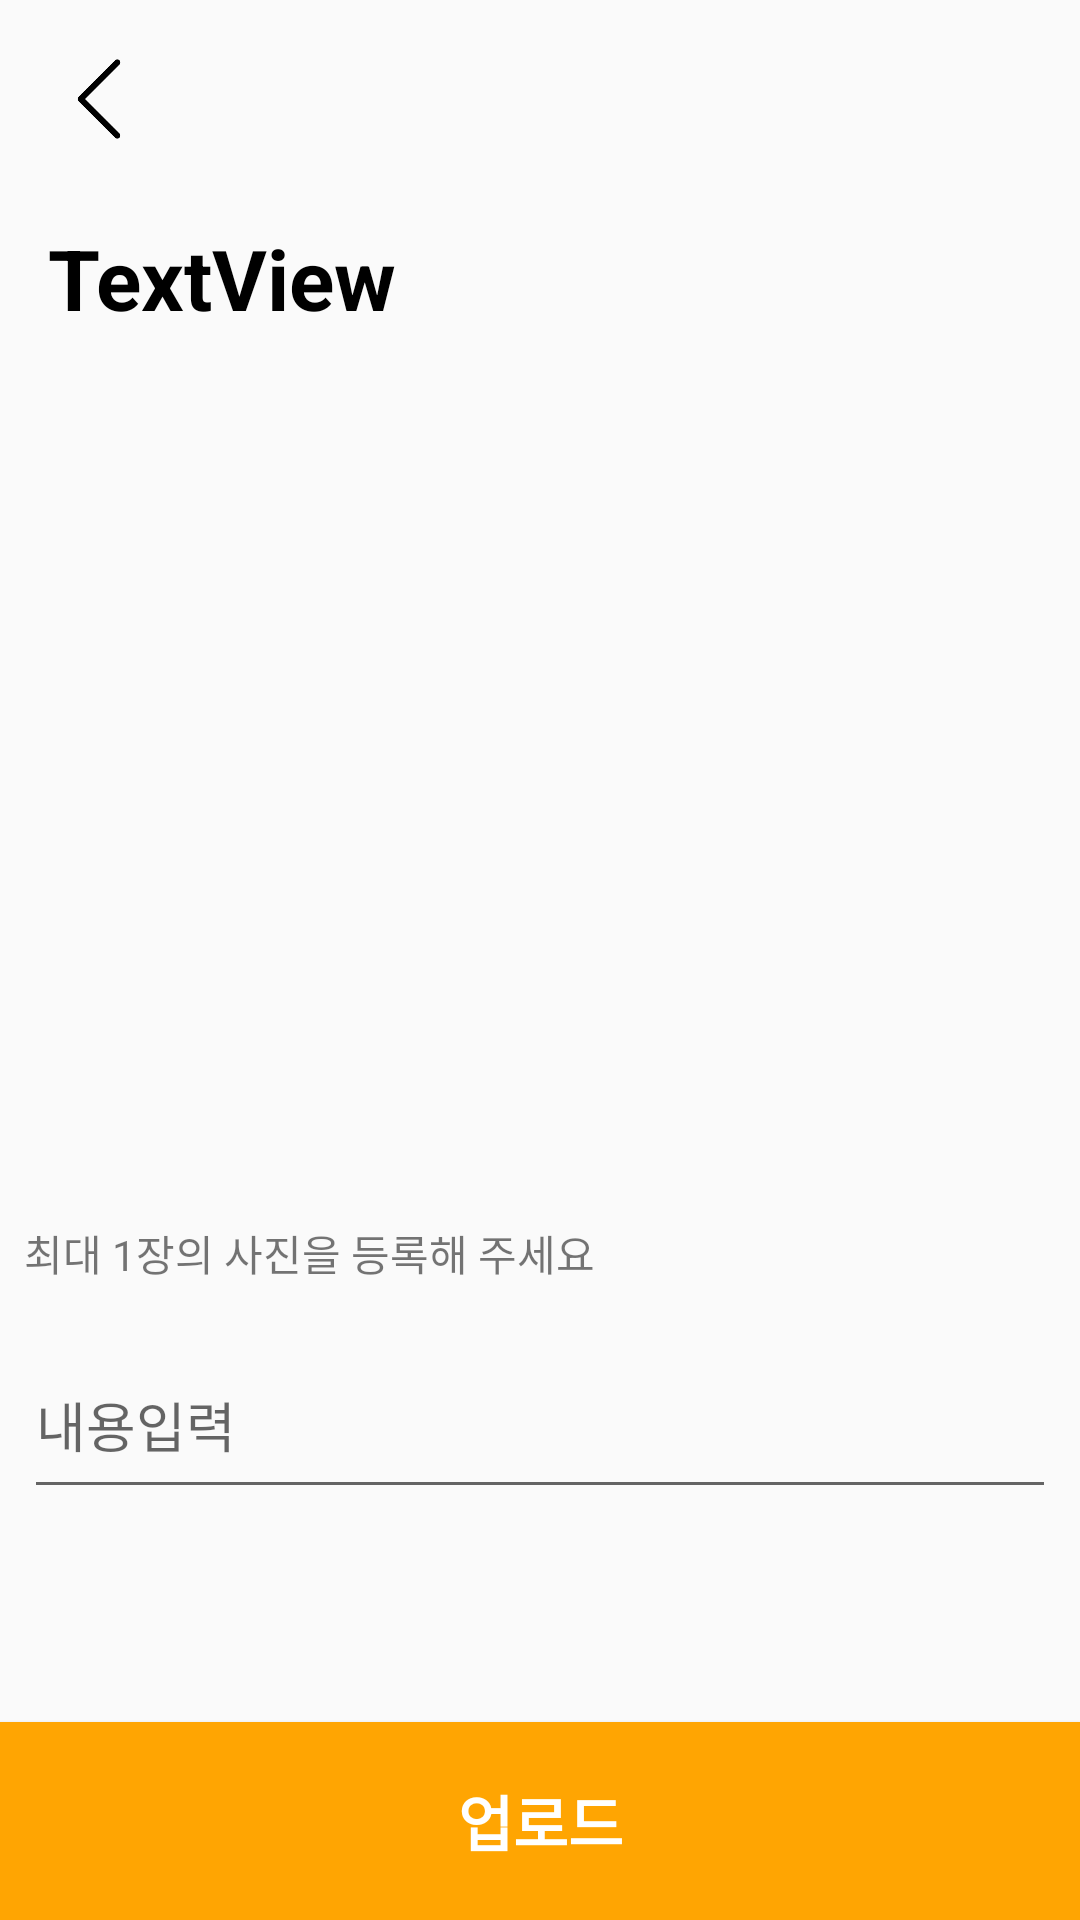

Layout XML and referenced resources for this Android screen:
<!-- AndroidManifest.xml: application theme Theme.DangTime -->
<!-- res/layout/activity_write2.xml -->
<?xml version="1.0" encoding="utf-8"?>
<androidx.constraintlayout.widget.ConstraintLayout xmlns:android="http://schemas.android.com/apk/res/android"
    xmlns:app="http://schemas.android.com/apk/res-auto"
    xmlns:tools="http://schemas.android.com/tools"
    android:layout_width="match_parent"
    android:layout_height="match_parent"
    tools:context=".home.write.Write2Activity">

    <androidx.constraintlayout.widget.Guideline
        android:id="@+id/guideline20"
        android:layout_width="wrap_content"
        android:layout_height="wrap_content"
        android:orientation="horizontal"
        app:layout_constraintGuide_begin="66dp" />

    <ImageView
        android:id="@+id/imgWrite2Back"
        android:layout_width="66dp"
        android:layout_height="0dp"
        app:layout_constraintBottom_toTopOf="@+id/guideline20"
        app:layout_constraintStart_toStartOf="parent"
        app:layout_constraintTop_toTopOf="parent"
        app:srcCompat="@drawable/back" />

    <TextView
        android:id="@+id/tvWriteTitle"
        android:layout_width="wrap_content"
        android:layout_height="wrap_content"
        android:layout_marginStart="16dp"
        android:layout_marginTop="8dp"
        android:text="TextView"
        android:textColor="@color/black"
        android:textSize="28sp"
        android:textStyle="bold"
        app:layout_constraintStart_toStartOf="parent"
        app:layout_constraintTop_toTopOf="@+id/guideline20" />

    <ImageView
        android:id="@+id/imgWriteUploadImg"
        android:layout_width="0dp"
        android:layout_height="280dp"
        android:layout_marginTop="8dp"
        app:layout_constraintEnd_toEndOf="parent"
        app:layout_constraintStart_toStartOf="parent"
        app:layout_constraintTop_toBottomOf="@+id/tvWriteTitle"
        app:srcCompat="@drawable/add_photo" />

    <TextView
        android:id="@+id/textView15"
        android:layout_width="wrap_content"
        android:layout_height="wrap_content"
        android:layout_marginStart="8dp"
        android:layout_marginTop="8dp"
        android:text="최대 1장의 사진을 등록해 주세요"
        app:layout_constraintStart_toStartOf="parent"
        app:layout_constraintTop_toBottomOf="@+id/imgWriteUploadImg" />

    <com.google.android.material.textfield.TextInputLayout
        android:layout_width="0dp"
        android:layout_height="wrap_content"
        android:layout_marginStart="8dp"
        android:layout_marginTop="8dp"
        android:layout_marginEnd="8dp"
        app:layout_constraintEnd_toEndOf="parent"
        app:layout_constraintStart_toStartOf="parent"
        app:layout_constraintTop_toBottomOf="@+id/textView15">

        <com.google.android.material.textfield.TextInputEditText
            android:id="@+id/etWriteContent"
            android:layout_width="match_parent"
            android:layout_height="56dp"
            android:hint="내용입력" />
    </com.google.android.material.textfield.TextInputLayout>

    <androidx.constraintlayout.widget.Guideline
        android:id="@+id/guideline21"
        android:layout_width="wrap_content"
        android:layout_height="wrap_content"
        android:orientation="horizontal"
        app:layout_constraintGuide_end="66dp" />

    <Button
        android:id="@+id/btnWrite"
        android:layout_width="0dp"
        android:layout_height="0dp"
        android:background="@drawable/button_main_color"
        android:text="업로드"
        android:textColor="@color/white"
        android:textSize="20sp"
        android:textStyle="bold"
        app:layout_constraintBottom_toBottomOf="parent"
        app:layout_constraintEnd_toEndOf="parent"
        app:layout_constraintStart_toStartOf="parent"
        app:layout_constraintTop_toTopOf="@+id/guideline21" />
</androidx.constraintlayout.widget.ConstraintLayout>
<!-- resources referenced by this layout -->
<resources>
  <color name="black">#FF000000</color>
  <color name="white">#FFFFFFFF</color>
  <!-- drawable back: png bitmap (drawable-v24, 1398 bytes) -->
  <!-- drawable button_main_color (drawable) -->
  <?xml version="1.0" encoding="utf-8"?>
  <shape xmlns:android="http://schemas.android.com/apk/res/android">
      <solid android:color="@color/mainColor"/>
  </shape>
  <style name="Theme.DangTime" parent="Theme.AppCompat.Light">
          <item name="windowNoTitle">true</item>
          
          <item name="colorPrimary">@color/mainColor</item>
          <item name="colorPrimaryVariant">@color/mainColor</item>
          <item name="colorOnPrimary">@color/white</item>
          
          <item name="colorSecondary">@color/teal_200</item>
          <item name="colorSecondaryVariant">@color/teal_700</item>
          <item name="colorOnSecondary">@color/black</item>
          
          <item name="android:statusBarColor">?attr/colorPrimaryVariant</item>
          
      </style>
  <color name="mainColor">#FFA502</color>
  <color name="teal_200">#FF03DAC5</color>
  <color name="teal_700">#FF018786</color>
</resources>
